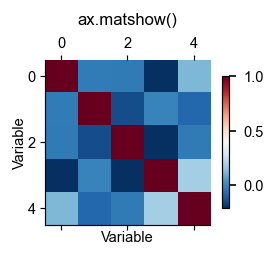

Values plotted in this chart, from the file beside it:
ax-row-0-col-0_trace-id-correlation-matr…, ax-row-0-col-0_trace-id-correlation-matr…, ax-row-0-col-0_trace-id-correlation-matr…
0, 0, 1.0
0, 1, -0.03403
0, 2, -0.03765
0, 3, -0.2119
0, 4, 0.1201
1, 0, -0.03403
1, 1, 1.0
1, 2, -0.1464
1, 3, -0.01178
1, 4, -0.08239
2, 0, -0.03765
2, 1, -0.1464
2, 2, 1.0
2, 3, -0.2148
2, 4, -0.03469
3, 0, -0.2119
3, 1, -0.01178
3, 2, -0.2148
3, 3, 1.0
3, 4, 0.1875
4, 0, 0.1201
4, 1, -0.08239
4, 2, -0.03469
4, 3, 0.1875
4, 4, 1.0
